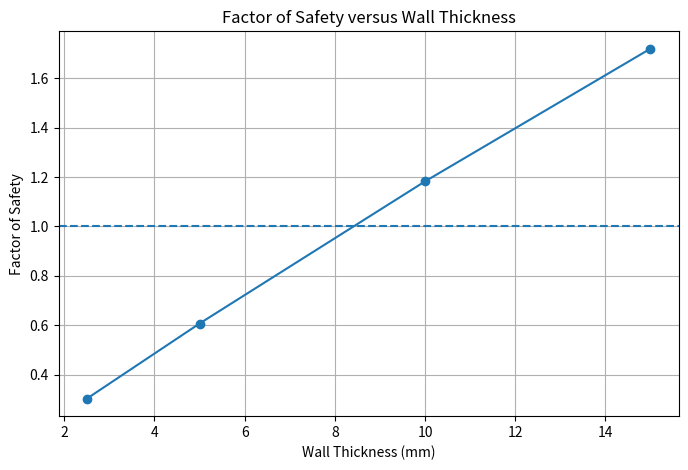

Reproduce this figure in Python.
import matplotlib.pyplot as plt

thickness = [2.5, 5, 10, 15]
fos = [0.303, 0.607, 1.182, 1.719]

plt.figure(figsize=(8,5))
plt.plot(thickness, fos, marker='o')

plt.axhline(y=1.0, linestyle='--')

plt.xlabel('Wall Thickness (mm)')
plt.ylabel('Factor of Safety')
plt.title('Factor of Safety versus Wall Thickness')

plt.grid(True)

plt.savefig('fos_vs_thickness.png', dpi=300)

plt.show()
